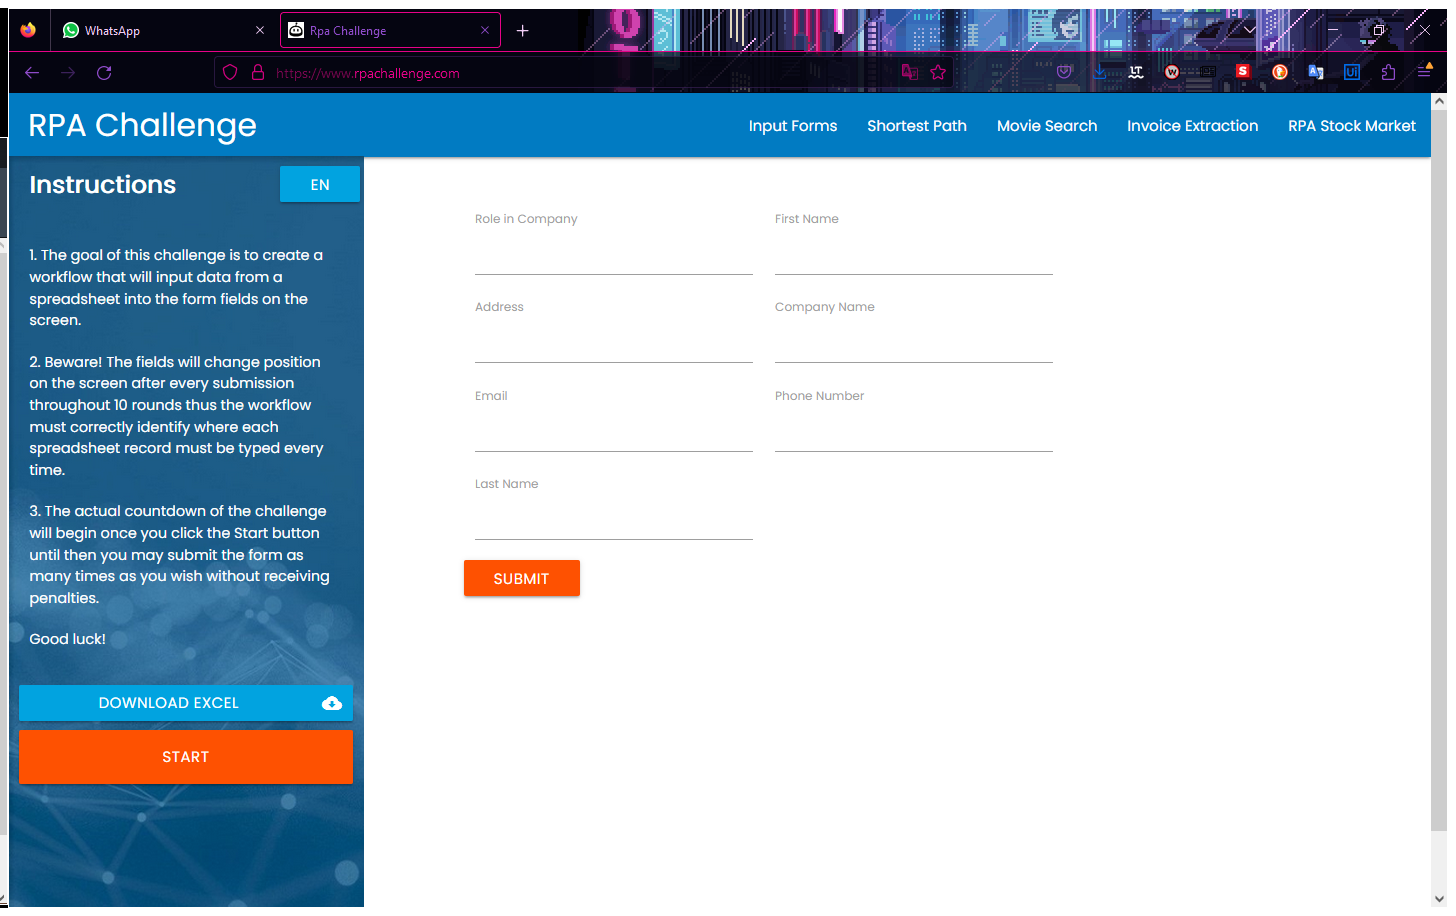
Task: Challenge of the last practice, mod. user interface automation
Workflow: Main

Step 1: Use Browser Firefox: Rpa Challenge in window 'Rpa Challenge' (firefox.exe)

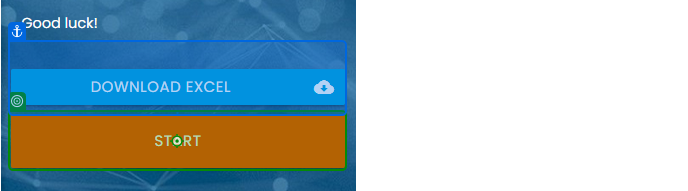
Step 2: click on 'Start'

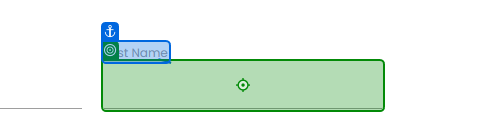
Step 3: type "[CurrentRow.ByField("First Name")]" into 'First Name'

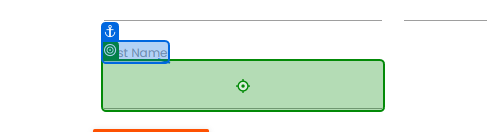
Step 4: type "[CurrentRow.ByField("Last Name ")]" into 'Last Name'

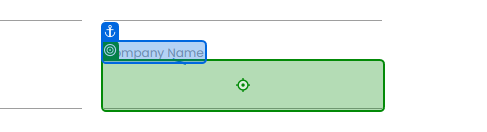
Step 5: type "[CurrentRow.ByField("Company Name")]" into 'Company Name'

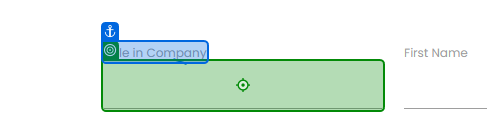
Step 6: type "[CurrentRow.ByField("Role in Company")]" into 'Role in Company'

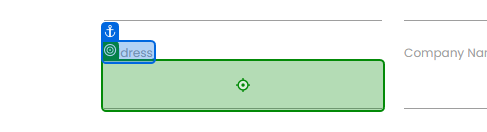
Step 7: type "[CurrentRow.ByField("Address")]" into 'Address'

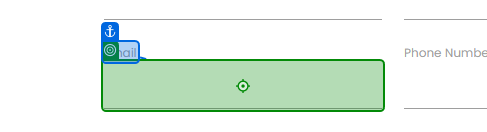
Step 8: type "[CurrentRow.ByField("Email")]" into 'Email'

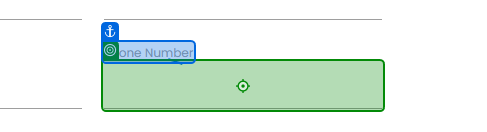
Step 9: type "[CurrentRow.ByField("Phone Number")]" into 'Phone Number'

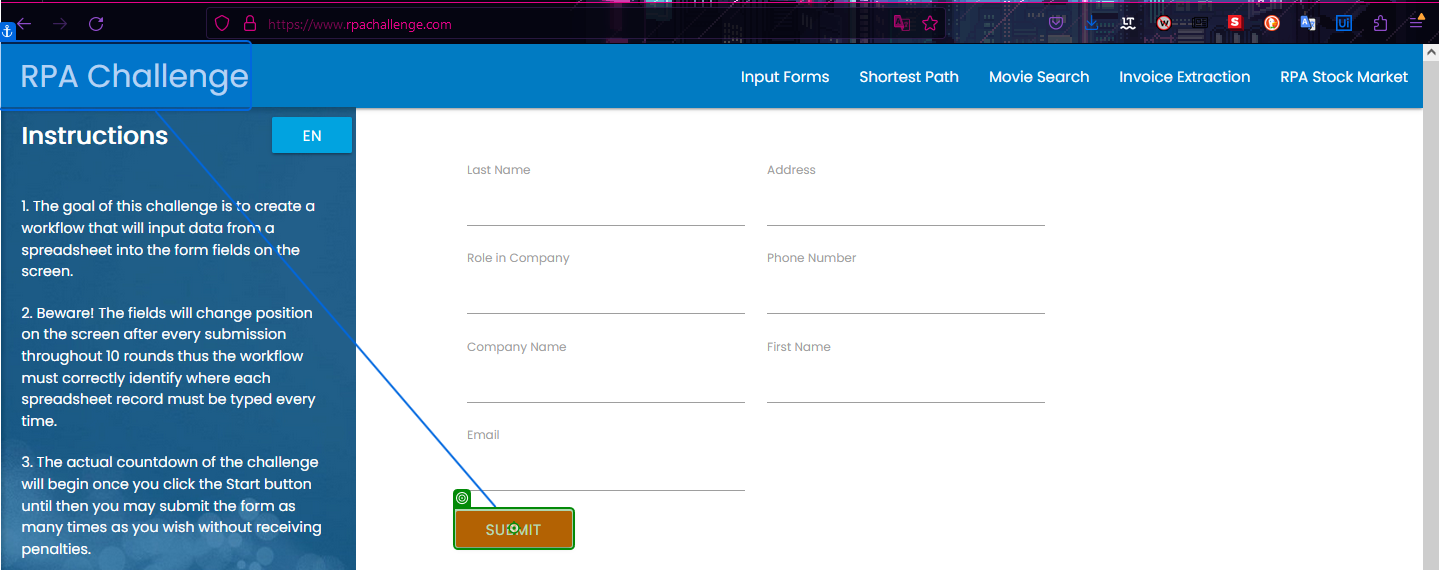
Step 10: click on 'Submit'